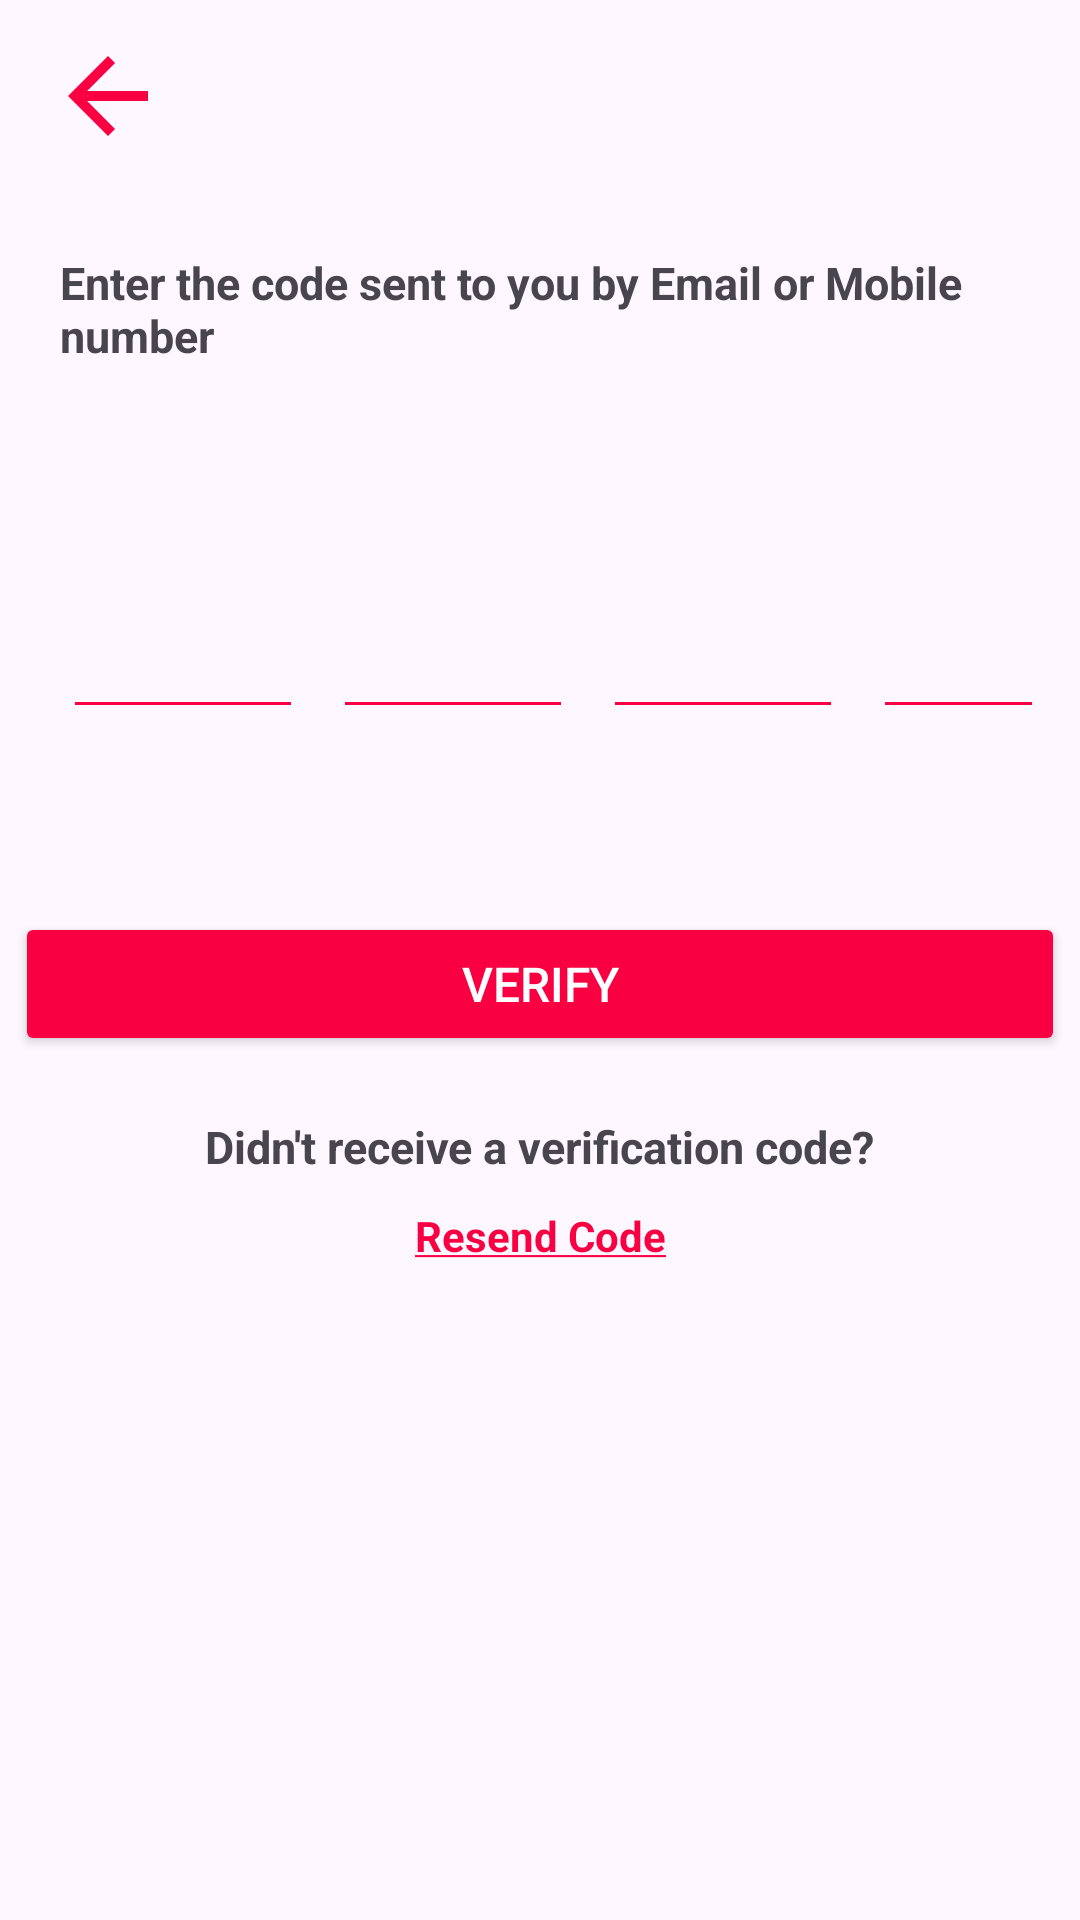

Write the Android layout XML for this screen, with the resource values it uses.
<!-- AndroidManifest.xml: application theme Theme.Gamerapp -->
<!-- res/layout/activity_validation.xml -->
<?xml version="1.0" encoding="utf-8"?>
<androidx.constraintlayout.widget.ConstraintLayout xmlns:android="http://schemas.android.com/apk/res/android"
    xmlns:app="http://schemas.android.com/apk/res-auto"
    xmlns:tools="http://schemas.android.com/tools"
    android:layout_width="match_parent"
    android:layout_height="match_parent"
    tools:context=".ValidationActivity">


    <androidx.appcompat.widget.Toolbar
        android:id="@+id/toolbar"
        android:layout_width="match_parent"
        android:layout_height="wrap_content"
        app:layout_constraintEnd_toEndOf="parent"
        app:layout_constraintStart_toStartOf="parent"
        app:layout_constraintTop_toTopOf="parent">

        <ImageView
            android:id="@+id/back_button"
            android:layout_width="40dp"
            android:layout_height="40dp"
            android:src="@drawable/back_icon" />

    </androidx.appcompat.widget.Toolbar>


    <TextView
        android:id="@+id/infoText"
        android:layout_width="match_parent"
        android:layout_height="wrap_content"
        android:layout_marginStart="20dp"
        android:layout_marginEnd="20dp"
        android:layout_marginTop="20dp"
        android:textSize="15sp"
        android:textStyle="bold"
        android:text="@string/enter_the_code_sent_to_you_by_email_or_mobile_number"
        app:layout_constraintStart_toStartOf="parent"
        app:layout_constraintTop_toBottomOf="@id/toolbar" />


    <LinearLayout
        android:id="@+id/container"
        android:layout_width="match_parent"
        android:layout_height="wrap_content"
        android:layout_marginTop="20dp"
        android:orientation="horizontal"
        android:padding="16dp"
        app:layout_constraintTop_toBottomOf="@id/infoText">

        <EditText
            android:id="@+id/edt1"
            android:layout_width="80dp"
            android:layout_height="80dp"
            android:layout_margin="5dp"
            android:inputType="number"
            android:maxLength="1"
            android:maxLines="1"
            android:singleLine="true"
            android:textAlignment="center"
            android:textColor="@color/colorPrimary"
            android:textSize="40sp"
            android:textStyle="bold"
            android:backgroundTint="@color/colorPrimary"/>


        <EditText
            android:id="@+id/edt2"
            android:layout_width="80dp"
            android:layout_height="80dp"
            android:layout_margin="5dp"
            android:inputType="number"
            android:maxLength="1"
            android:maxLines="1"
            android:singleLine="true"
            android:textAlignment="center"
            android:textColor="@color/colorPrimary"
            android:textSize="40sp"
            android:textStyle="bold"
            android:backgroundTint="@color/colorPrimary"/>

        <EditText
            android:id="@+id/edt3"
            android:layout_width="80dp"
            android:layout_height="80dp"
            android:layout_margin="5dp"
            android:inputType="number"
            android:maxLength="1"
            android:maxLines="1"
            android:singleLine="true"
            android:textAlignment="center"
            android:textColor="@color/colorPrimary"
            android:textSize="40sp"
            android:textStyle="bold"
            android:backgroundTint="@color/colorPrimary"/>

        <EditText
            android:id="@+id/edt4"
            android:layout_width="80dp"
            android:layout_height="80dp"
            android:layout_margin="5dp"
            android:inputType="number"
            android:maxLength="1"
            android:maxLines="1"
            android:singleLine="true"
            android:textAlignment="center"
            android:textColor="@color/colorPrimary"
            android:textSize="40sp"
            android:textStyle="bold"
            android:backgroundTint="@color/colorPrimary" />

    </LinearLayout>

    <Button
        android:id="@+id/reset_verify_button"
        android:layout_width="350dp"
        android:layout_height="wrap_content"
        android:layout_marginTop="40dp"
        android:backgroundTint="@color/colorPrimary"
        android:text="@string/verify"
        android:textSize="16sp"
        android:textColor="@color/textPrimary"
        app:layout_constraintEnd_toEndOf="parent"
        app:layout_constraintStart_toStartOf="parent"
        app:layout_constraintTop_toBottomOf="@id/container" />


    <TextView
        android:id="@+id/not_received"
        android:layout_width="wrap_content"
        android:layout_height="wrap_content"
        android:layout_marginTop="20dp"
        android:textSize="15sp"
        android:textStyle="bold"
        android:text="@string/resend_help_text"
        app:layout_constraintStart_toStartOf="parent"
        app:layout_constraintEnd_toEndOf="parent"
        app:layout_constraintTop_toBottomOf="@id/reset_verify_button" />

    <TextView
        android:id="@+id/resend_button"
        android:layout_width="wrap_content"
        android:layout_height="wrap_content"
        android:layout_marginTop="10dp"
        android:text="@string/resend_code_button"
        android:textColor="@color/colorPrimary"
        android:textStyle="bold"
        android:clickable="true"
        android:focusable="true"
        app:layout_constraintStart_toStartOf="parent"
        app:layout_constraintEnd_toEndOf="parent"
        app:layout_constraintTop_toBottomOf="@id/not_received"
        />

</androidx.constraintlayout.widget.ConstraintLayout>
<!-- resources referenced by this layout -->
<resources>
  <color name="colorPrimary">#f90043</color>
  <color name="textPrimary">#FFFFFFFF</color>
  <!-- drawable back_icon (drawable) -->
  <vector android:autoMirrored="true" android:height="24dp"
      android:tint="#F90043" android:viewportHeight="24"
      android:viewportWidth="24" android:width="24dp" xmlns:android="http://schemas.android.com/apk/res/android">
      <path android:fillColor="@android:color/white" android:pathData="M20,11H7.83l5.59,-5.59L12,4l-8,8 8,8 1.41,-1.41L7.83,13H20v-2z"/>
  </vector>
  <string name="enter_the_code_sent_to_you_by_email_or_mobile_number">Enter the code sent to you by Email or Mobile number</string>
  <string name="resend_code_button"> <u>Resend Code</u> </string>
  <string name="resend_help_text">Didn\'t receive a verification code?</string>
  <string name="verify">Verify</string>
  <style name="Theme.Gamerapp" parent="Base.Theme.Gamerapp" />
  <style name="Base.Theme.Gamerapp" parent="Theme.Material3.DayNight.NoActionBar">
          
          <item name="colorPrimary">@color/Primary</item>
          <item name="colorOutline">@color/Primary</item>
          <item name="android:textColorPrimary">@color/Primary</item>
  
  
          <item name="android:textColorHint">@color/Primary</item>
          <item name="android:drawableTint">@color/Primary</item>
  
      </style>
  <color name="Primary">#f90043</color>
</resources>
